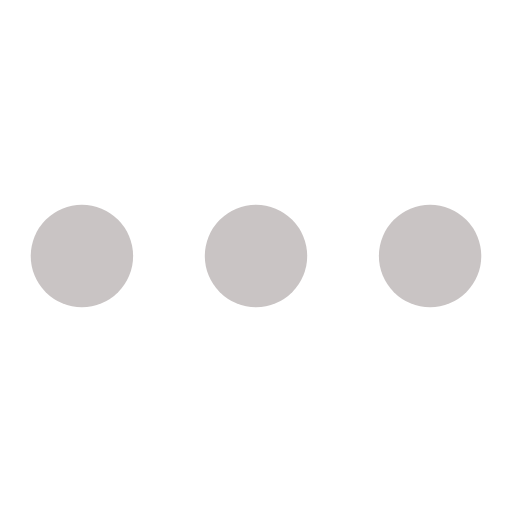
t = 0.00 s
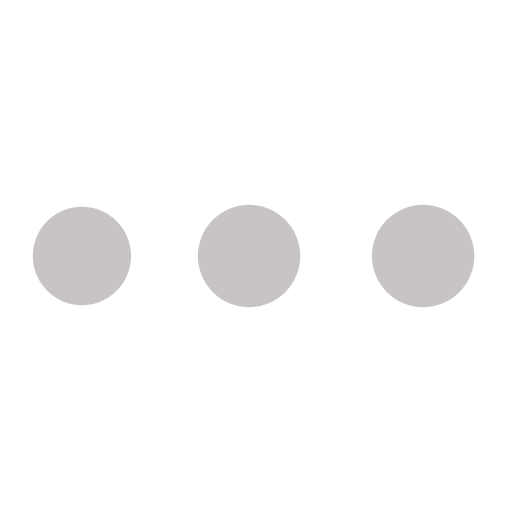
t = 0.42 s
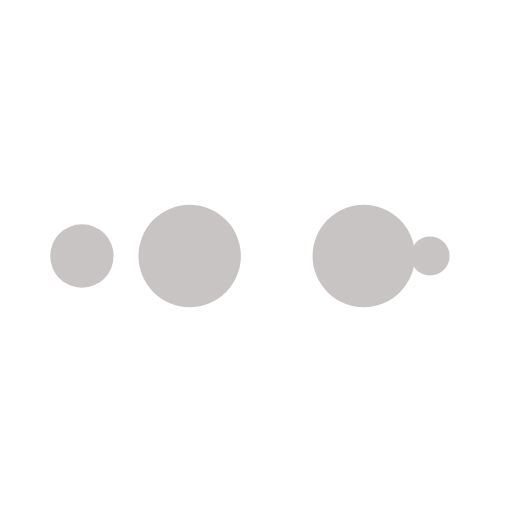
t = 0.69 s
t = 1.11 s: frame unchanged from t = 0.00 s, image omitted
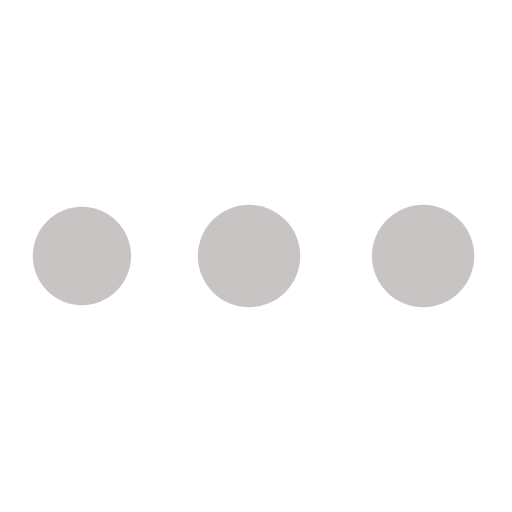
t = 1.53 s
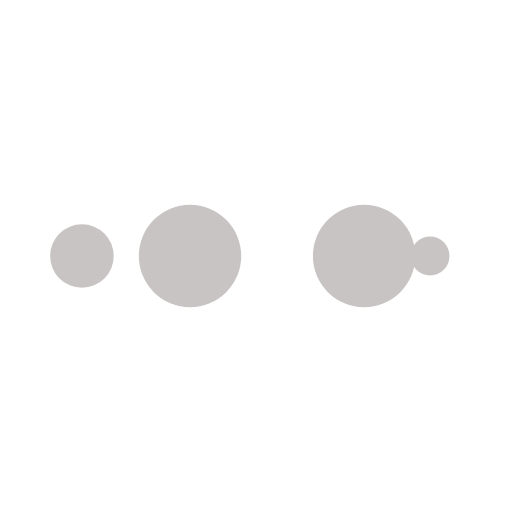
t = 1.81 s

The animated SVG that drew these frames (rendered in a browser with its animation timeline set to each time). Animation: 10 SMIL elements (animate=10); one cycle of 2.22 s, repeats indefinitely.

<svg xmlns="http://www.w3.org/2000/svg" viewBox="0 0 100 100" preserveAspectRatio="xMidYMid" width="200" height="200" style="shape-rendering: auto; display: block; background: transparent;" xmlns:xlink="http://www.w3.org/1999/xlink"><g><circle fill="#c9c4c4" r="10" cy="50" cx="84">
    <animate begin="0s" keySplines="0 0.5 0.5 1" values="10;0" keyTimes="0;1" calcMode="spline" dur="0.5555555555555556s" repeatCount="indefinite" attributeName="r"></animate>
    <animate begin="0s" values="#c9c4c4;#c9c4c4;#c9c4c4;#c9c4c4;#c9c4c4" keyTimes="0;0.25;0.5;0.75;1" calcMode="discrete" dur="2.2222222222222223s" repeatCount="indefinite" attributeName="fill"></animate>
</circle><circle fill="#c9c4c4" r="10" cy="50" cx="16">
  <animate begin="0s" keySplines="0 0.5 0.5 1;0 0.5 0.5 1;0 0.5 0.5 1;0 0.5 0.5 1" values="0;0;10;10;10" keyTimes="0;0.25;0.5;0.75;1" calcMode="spline" dur="2.2222222222222223s" repeatCount="indefinite" attributeName="r"></animate>
  <animate begin="0s" keySplines="0 0.5 0.5 1;0 0.5 0.5 1;0 0.5 0.5 1;0 0.5 0.5 1" values="16;16;16;50;84" keyTimes="0;0.25;0.5;0.75;1" calcMode="spline" dur="2.2222222222222223s" repeatCount="indefinite" attributeName="cx"></animate>
</circle><circle fill="#c9c4c4" r="10" cy="50" cx="50">
  <animate begin="-0.5555555555555556s" keySplines="0 0.5 0.5 1;0 0.5 0.5 1;0 0.5 0.5 1;0 0.5 0.5 1" values="0;0;10;10;10" keyTimes="0;0.25;0.5;0.75;1" calcMode="spline" dur="2.2222222222222223s" repeatCount="indefinite" attributeName="r"></animate>
  <animate begin="-0.5555555555555556s" keySplines="0 0.5 0.5 1;0 0.5 0.5 1;0 0.5 0.5 1;0 0.5 0.5 1" values="16;16;16;50;84" keyTimes="0;0.25;0.5;0.75;1" calcMode="spline" dur="2.2222222222222223s" repeatCount="indefinite" attributeName="cx"></animate>
</circle><circle fill="#c9c4c4" r="10" cy="50" cx="84">
  <animate begin="-1.1111111111111112s" keySplines="0 0.5 0.5 1;0 0.5 0.5 1;0 0.5 0.5 1;0 0.5 0.5 1" values="0;0;10;10;10" keyTimes="0;0.25;0.5;0.75;1" calcMode="spline" dur="2.2222222222222223s" repeatCount="indefinite" attributeName="r"></animate>
  <animate begin="-1.1111111111111112s" keySplines="0 0.5 0.5 1;0 0.5 0.5 1;0 0.5 0.5 1;0 0.5 0.5 1" values="16;16;16;50;84" keyTimes="0;0.25;0.5;0.75;1" calcMode="spline" dur="2.2222222222222223s" repeatCount="indefinite" attributeName="cx"></animate>
</circle><circle fill="#c9c4c4" r="10" cy="50" cx="16">
  <animate begin="-1.6666666666666665s" keySplines="0 0.5 0.5 1;0 0.5 0.5 1;0 0.5 0.5 1;0 0.5 0.5 1" values="0;0;10;10;10" keyTimes="0;0.25;0.5;0.75;1" calcMode="spline" dur="2.2222222222222223s" repeatCount="indefinite" attributeName="r"></animate>
  <animate begin="-1.6666666666666665s" keySplines="0 0.5 0.5 1;0 0.5 0.5 1;0 0.5 0.5 1;0 0.5 0.5 1" values="16;16;16;50;84" keyTimes="0;0.25;0.5;0.75;1" calcMode="spline" dur="2.2222222222222223s" repeatCount="indefinite" attributeName="cx"></animate>
</circle><g></g></g><!-- [ldio] generated by https://loading.io --></svg>
